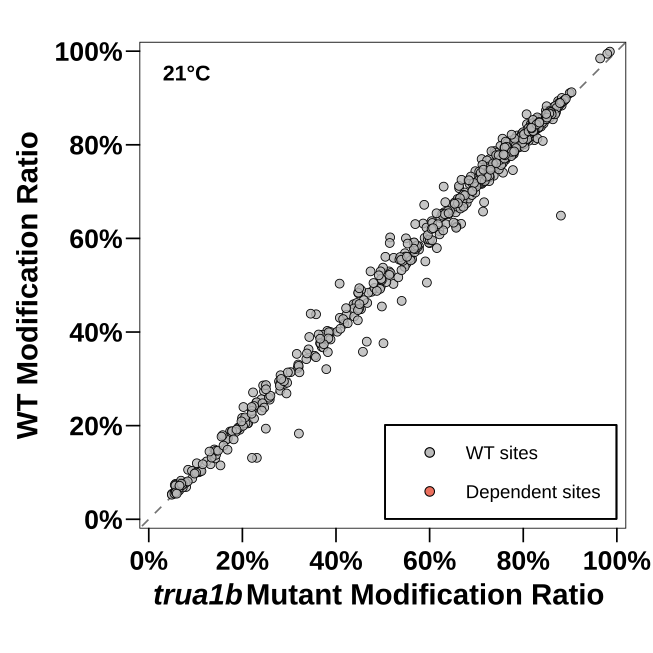

The table this chart was drawn from, first rows:
Temperature	chr	pos	strand	context	site_id	WT_Ratio	Mut_Ratio	Delta_Ratio	site_status
21	tRNA-Mt-Asn-GTT-1	27	+	GGTCG	tRNA-Mt-Asn-GTT-1|27|+	0.07759	0.06746	0.01012	wt_only
21	tRNA-Mt-Asn-GTT-1	39	+	ACTGA	tRNA-Mt-Asn-GTT-1|39|+	0.6842	0.6596	0.02458	wt_only
21	tRNA-Mt-Asn-GTT-1	54	+	GTTCA	tRNA-Mt-Asn-GTT-1|54|+	0.6318	0.5861	0.04566	wt_only
21	tRNA-Mt-Asp-GTC-1	56	+	GTTCG	tRNA-Mt-Asp-GTC-1|56|+	0.8181	0.81	0.008069	wt_only
21	tRNA-Mt-Cys-GCA-1	26	+	TATCG	tRNA-Mt-Cys-GCA-1|26|+	0.7932	0.7762	0.01706	wt_only
21	tRNA-Mt-Cys-GCA-1	38	+	AATCC	tRNA-Mt-Cys-GCA-1|38|+	0.7164	0.711	0.005361	wt_only
21	tRNA-Mt-Cys-GCA-1	53	+	GTTCG	tRNA-Mt-Cys-GCA-1|53|+	0.809	0.7735	0.03557	wt_only
21	tRNA-Mt-eMet-CAT-1	27	+	TATCG	tRNA-Mt-eMet-CAT-1|27|+	0.2736	0.2461	0.02743	wt_only
21	tRNA-Mt-eMet-CAT-1	55	+	GTTCA	tRNA-Mt-eMet-CAT-1|55|+	0.1235	0.1236	-1.69167e-05	wt_only
21	tRNA-Mt-Gln-TTG-1	37	+	GGTAC	tRNA-Mt-Gln-TTG-1|37|+	0.1959	0.1912	0.004649	wt_only
21	tRNA-Mt-Gln-TTG-1	54	+	GTTCG	tRNA-Mt-Gln-TTG-1|54|+	0.7812	0.7774	0.003727	wt_only
21	tRNA-Mt-Glu-TTC-1	40	+	TGTCG	tRNA-Mt-Glu-TTC-1|40|+	0.8838	0.882	0.001717	wt_only
21	tRNA-Mt-Glu-TTC-1	54	+	GTTCG	tRNA-Mt-Glu-TTC-1|54|+	0.8693	0.8699	-0.0006181	wt_only
21	tRNA-Mt-Gly-GCC-1	26	+	CATAG	tRNA-Mt-Gly-GCC-1|26|+	0.7474	0.7313	0.01606	wt_only
21	tRNA-Mt-Gly-GCC-1	54	+	GTTCA	tRNA-Mt-Gly-GCC-1|54|+	0.7255	0.7073	0.01826	wt_only
21	tRNA-Mt-His-GTG-1	30	+	AGTGG	tRNA-Mt-His-GTG-1|30|+	0.6306	0.5693	0.06128	wt_only
21	tRNA-Mt-His-GTG-1	41	+	AATCC	tRNA-Mt-His-GTG-1|41|+	0.486	0.4762	0.009795	wt_only
21	tRNA-Mt-His-GTG-1	57	+	GTTCA	tRNA-Mt-His-GTG-1|57|+	0.6485	0.6293	0.01927	wt_only
21	tRNA-Mt-Ile-CAT-1	28	+	CGTAC	tRNA-Mt-Ile-CAT-1|28|+	0.376	0.5014	-0.1254	wt_only
21	tRNA-Mt-Ile-CAT-1	56	+	GTTCG	tRNA-Mt-Ile-CAT-1|56|+	0.6774	0.6335	0.04388	wt_only
21	tRNA-Mt-iMet-CAT-1	28	+	CATCA	tRNA-Mt-iMet-CAT-1|28|+	0.5833	0.5773	0.00598	wt_only
21	tRNA-Mt-iMet-CAT-1	56	+	GTTCG	tRNA-Mt-iMet-CAT-1|56|+	0.8249	0.8132	0.0117	wt_only
21	tRNA-Mt-Lys-TTT-1	27	+	CATTG	tRNA-Mt-Lys-TTT-1|27|+	0.7461	0.7155	0.03062	wt_only
21	tRNA-Mt-Lys-TTT-1	28	+	ATTGG	tRNA-Mt-Lys-TTT-1|28|+	0.07574	0.0575	0.01824	wt_only
21	tRNA-Mt-Lys-TTT-1	55	+	GTTCA	tRNA-Mt-Lys-TTT-1|55|+	0.813	0.7558	0.05725	wt_only
21	tRNA-Mt-Pro-TGG-1	29	+	CATCT	tRNA-Mt-Pro-TGG-1|29|+	0.6433	0.6231	0.02021	wt_only
21	tRNA-Mt-Pro-TGG-1	57	+	GTTCG	tRNA-Mt-Pro-TGG-1|57|+	0.8072	0.8045	0.002651	wt_only
21	tRNA-Mt-Ser-GCT-1	29	+	ATTGG	tRNA-Mt-Ser-GCT-1|29|+	0.3683	0.3695	-0.001179	wt_only
21	tRNA-Mt-Ser-GCT-1	34	+	TTTGC	tRNA-Mt-Ser-GCT-1|34|+	0.2397	0.2022	0.03749	wt_only
21	tRNA-Mt-Ser-GCT-1	41	+	AATCG	tRNA-Mt-Ser-GCT-1|41|+	0.7071	0.6632	0.04398	wt_only
21	tRNA-Mt-Ser-GCT-1	70	+	GTTCG	tRNA-Mt-Ser-GCT-1|70|+	0.7436	0.6977	0.0459	wt_only
21	tRNA-Mt-Ser-GGA-1	28	+	CGTAG	tRNA-Mt-Ser-GGA-1|28|+	0.4379	0.3574	0.08047	wt_only
21	tRNA-Mt-Ser-GGA-1	40	+	ACTGC	tRNA-Mt-Ser-GGA-1|40|+	0.484	0.4691	0.01497	wt_only
21	tRNA-Mt-Ser-GGA-1	69	+	GTTCG	tRNA-Mt-Ser-GGA-1|69|+	0.6303	0.6345	-0.004143	wt_only
21	tRNA-Mt-Ser-TGA-1	12	+	TCTGA	tRNA-Mt-Ser-TGA-1|12|+	0.7478	0.7127	0.03509	wt_only
21	tRNA-Mt-Ser-TGA-1	28	+	AGTCG	tRNA-Mt-Ser-TGA-1|28|+	0.6558	0.6312	0.02463	wt_only
21	tRNA-Mt-Ser-TGA-1	69	+	GTTCG	tRNA-Mt-Ser-TGA-1|69|+	0.8169	0.8019	0.01503	wt_only
21	tRNA-Mt-Trp-CCA-1	28	+	CGTGG	tRNA-Mt-Trp-CCA-1|28|+	0.7794	0.7578	0.02158	wt_only
21	tRNA-Mt-Trp-CCA-1	32	+	GGTCT	tRNA-Mt-Trp-CCA-1|32|+	0.561	0.5517	0.009242	wt_only
21	tRNA-Mt-Trp-CCA-1	56	+	GTTCA	tRNA-Mt-Trp-CCA-1|56|+	0.7466	0.7301	0.01649	wt_only
21	tRNA-Mt-Tyr-GTA-1	41	+	AATCC	tRNA-Mt-Tyr-GTA-1|41|+	0.1151	0.1532	-0.03814	wt_only
21	tRNA-Mt-Tyr-GTA-1	57	+	GTTCG	tRNA-Mt-Tyr-GTA-1|57|+	0.7339	0.737	-0.003127	wt_only
21	tRNA-Mt-Tyr-GTA-2	40	+	AATCT	tRNA-Mt-Tyr-GTA-2|40|+	0.6514	0.6399	0.01151	wt_only
21	tRNA-Mt-Tyr-GTA-2	65	+	GTTCG	tRNA-Mt-Tyr-GTA-2|65|+	0.7991	0.7668	0.03232	wt_only
21	tRNA-Nu-Ala-AGC-1	38	+	CATGC	tRNA-Nu-Ala-AGC-1|38|+	0.1876	0.1737	0.01385	wt_only
21	tRNA-Nu-Ala-AGC-1	55	+	GATCG	tRNA-Nu-Ala-AGC-1|55|+	0.6011	0.5893	0.01174	wt_only
21	tRNA-Nu-Ala-AGC-2	38	+	CATGC	tRNA-Nu-Ala-AGC-2|38|+	0.1491	0.1401	0.008934	wt_only
21	tRNA-Nu-Ala-AGC-2	55	+	GATCG	tRNA-Nu-Ala-AGC-2|55|+	0.6781	0.6751	0.003024	wt_only
21	tRNA-Nu-Ala-AGC-3	38	+	CATGC	tRNA-Nu-Ala-AGC-3|38|+	0.187	0.1771	0.009976	wt_only
21	tRNA-Nu-Ala-AGC-3	55	+	GATCG	tRNA-Nu-Ala-AGC-3|55|+	0.7224	0.7188	0.003639	wt_only
21	tRNA-Nu-Ala-CGC-1	38	+	CATGC	tRNA-Nu-Ala-CGC-1|38|+	0.2489	0.2296	0.01934	wt_only
21	tRNA-Nu-Ala-CGC-1	55	+	GTTCG	tRNA-Nu-Ala-CGC-1|55|+	0.7647	0.7531	0.01161	wt_only
21	tRNA-Nu-Ala-CGC-2	38	+	CATGC	tRNA-Nu-Ala-CGC-2|38|+	0.2564	0.2408	0.01558	wt_only
21	tRNA-Nu-Ala-CGC-2	55	+	GTTCG	tRNA-Nu-Ala-CGC-2|55|+	0.7545	0.7367	0.01782	wt_only
21	tRNA-Nu-Ala-CGC-3	38	+	CATGC	tRNA-Nu-Ala-CGC-3|38|+	0.2499	0.2305	0.01945	wt_only
21	tRNA-Nu-Ala-CGC-3	55	+	GTTCG	tRNA-Nu-Ala-CGC-3|55|+	0.7803	0.7798	0.0004791	wt_only
21	tRNA-Nu-Ala-TGC-1	38	+	CATGC	tRNA-Nu-Ala-TGC-1|38|+	0.2418	0.2252	0.01667	wt_only
21	tRNA-Nu-Ala-TGC-1	55	+	GTTCG	tRNA-Nu-Ala-TGC-1|55|+	0.7765	0.7576	0.01892	wt_only
21	tRNA-Nu-Ala-TGC-2	38	+	CATGC	tRNA-Nu-Ala-TGC-2|38|+	0.2165	0.1994	0.0171	wt_only
21	tRNA-Nu-Ala-TGC-2	55	+	GTTCG	tRNA-Nu-Ala-TGC-2|55|+	0.7566	0.7417	0.01488	wt_only
... 468 more rows
